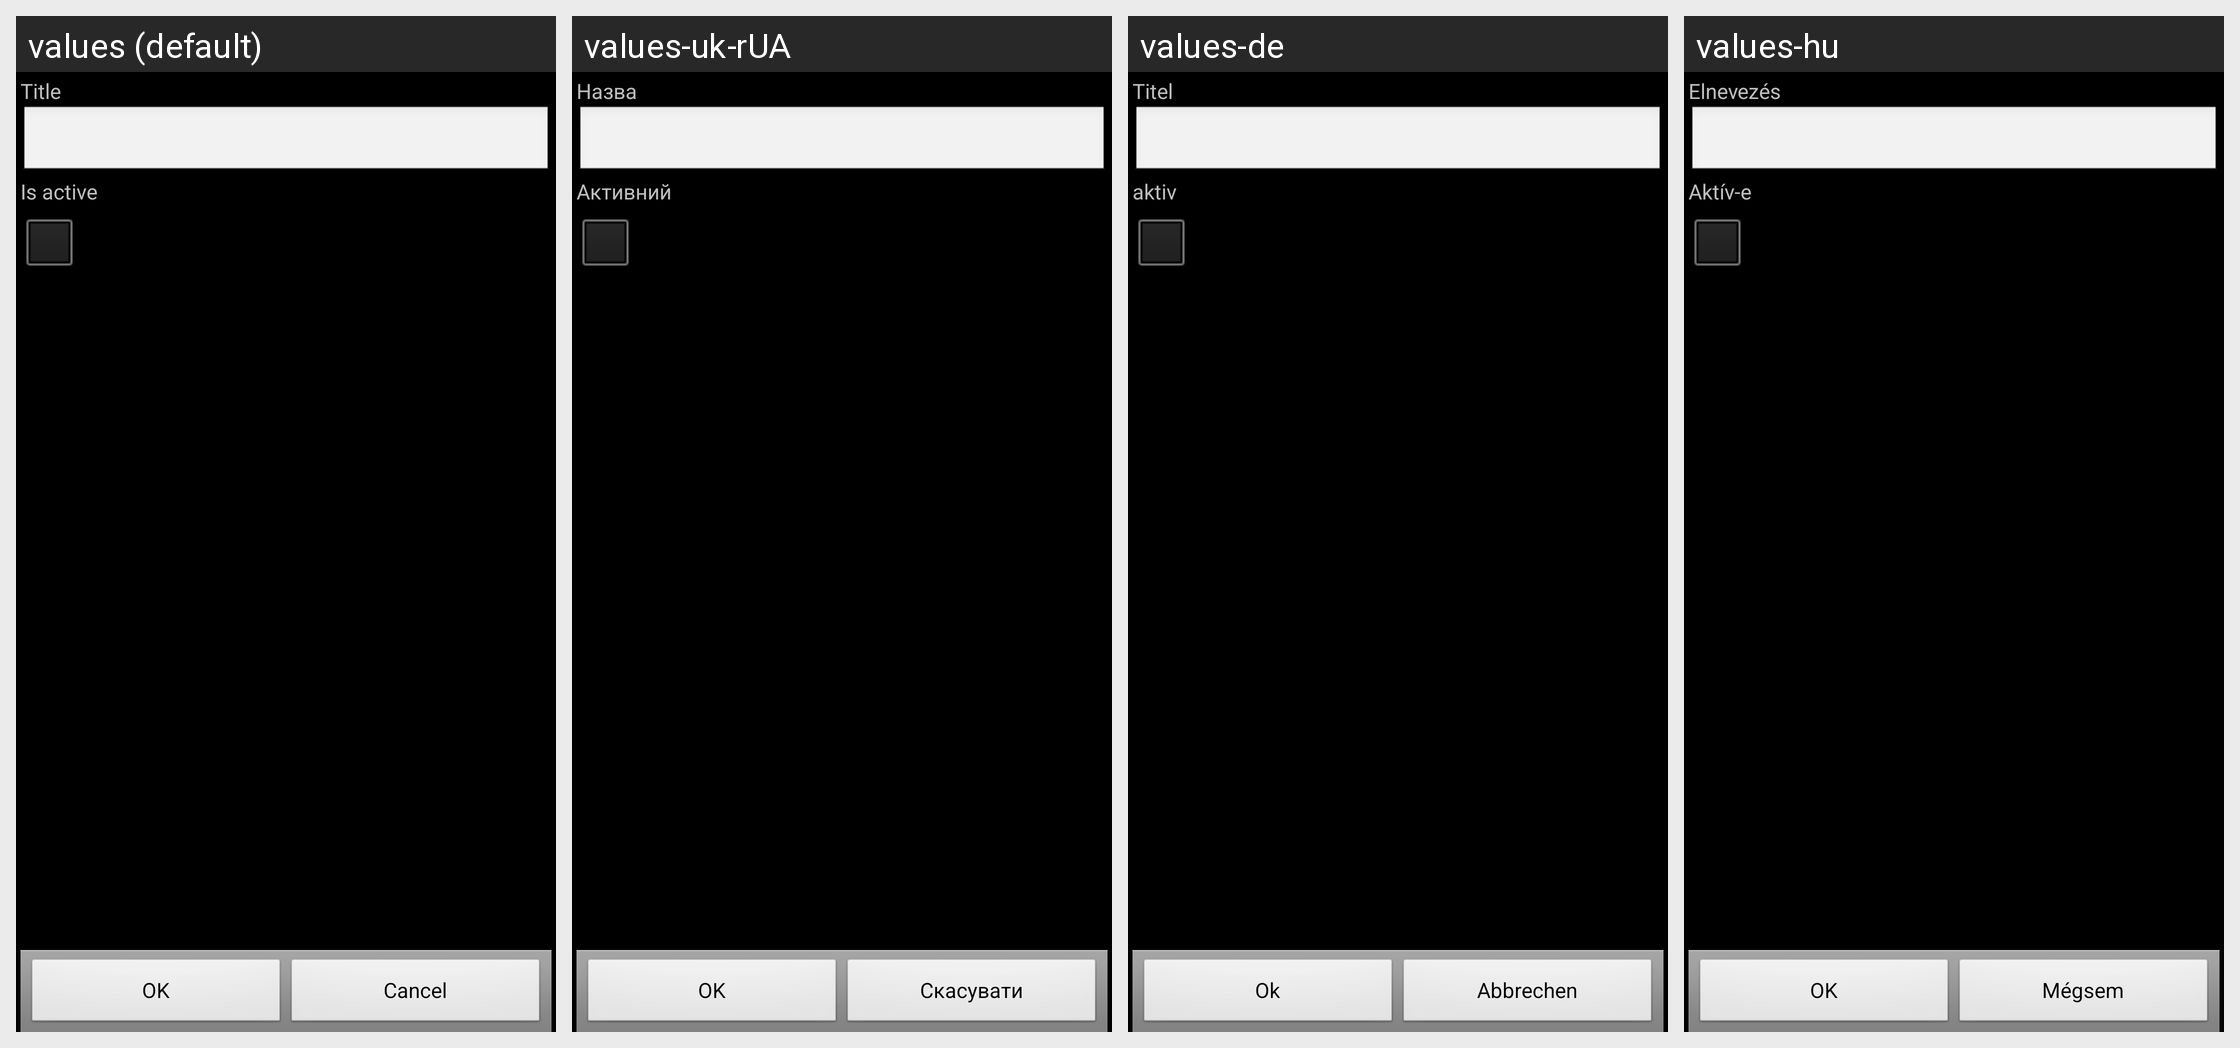

For this localized Android screen grid, give each drawn string resource with its value in every locale shown.
Android screen res/layout/entity.xml rendered under 4 locales, left to right: values (default), values-uk-rUA, values-de, values-hu. Device: Nexus 5 (rendered at 1080×1920; each locale shown at half size, 540×960, under a caption strip naming it); theme AppTheme.
Other locales in the repository, not shown: values-ca, values-cs-rCZ, values-da, values-es, values-fr, values-it, values-ko, values-no-rNB, values-pl, values-pt-rBR, values-pt-rPT, values-ro, values-ru, values-sk, values-zh-rCN, values-zh-rTW.
Strings drawn on this screen, with the default value and each locale's value (text and hints the layout hard-codes, and strings that could not be matched under every locale, appear in the picture but are not listed):

title
  values: Title
  values-uk-rUA: Назва
  values-de: Titel
  values-hu: Elnevezés

is_active
  values: Is active
  values-uk-rUA: Активний
  values-de: aktiv
  values-hu: Aktív-e

ok
  values: OK
  values-uk-rUA: OK
  values-de: Ok
  values-hu: OK

cancel
  values: Cancel
  values-uk-rUA: Скасувати
  values-de: Abbrechen
  values-hu: Mégsem
